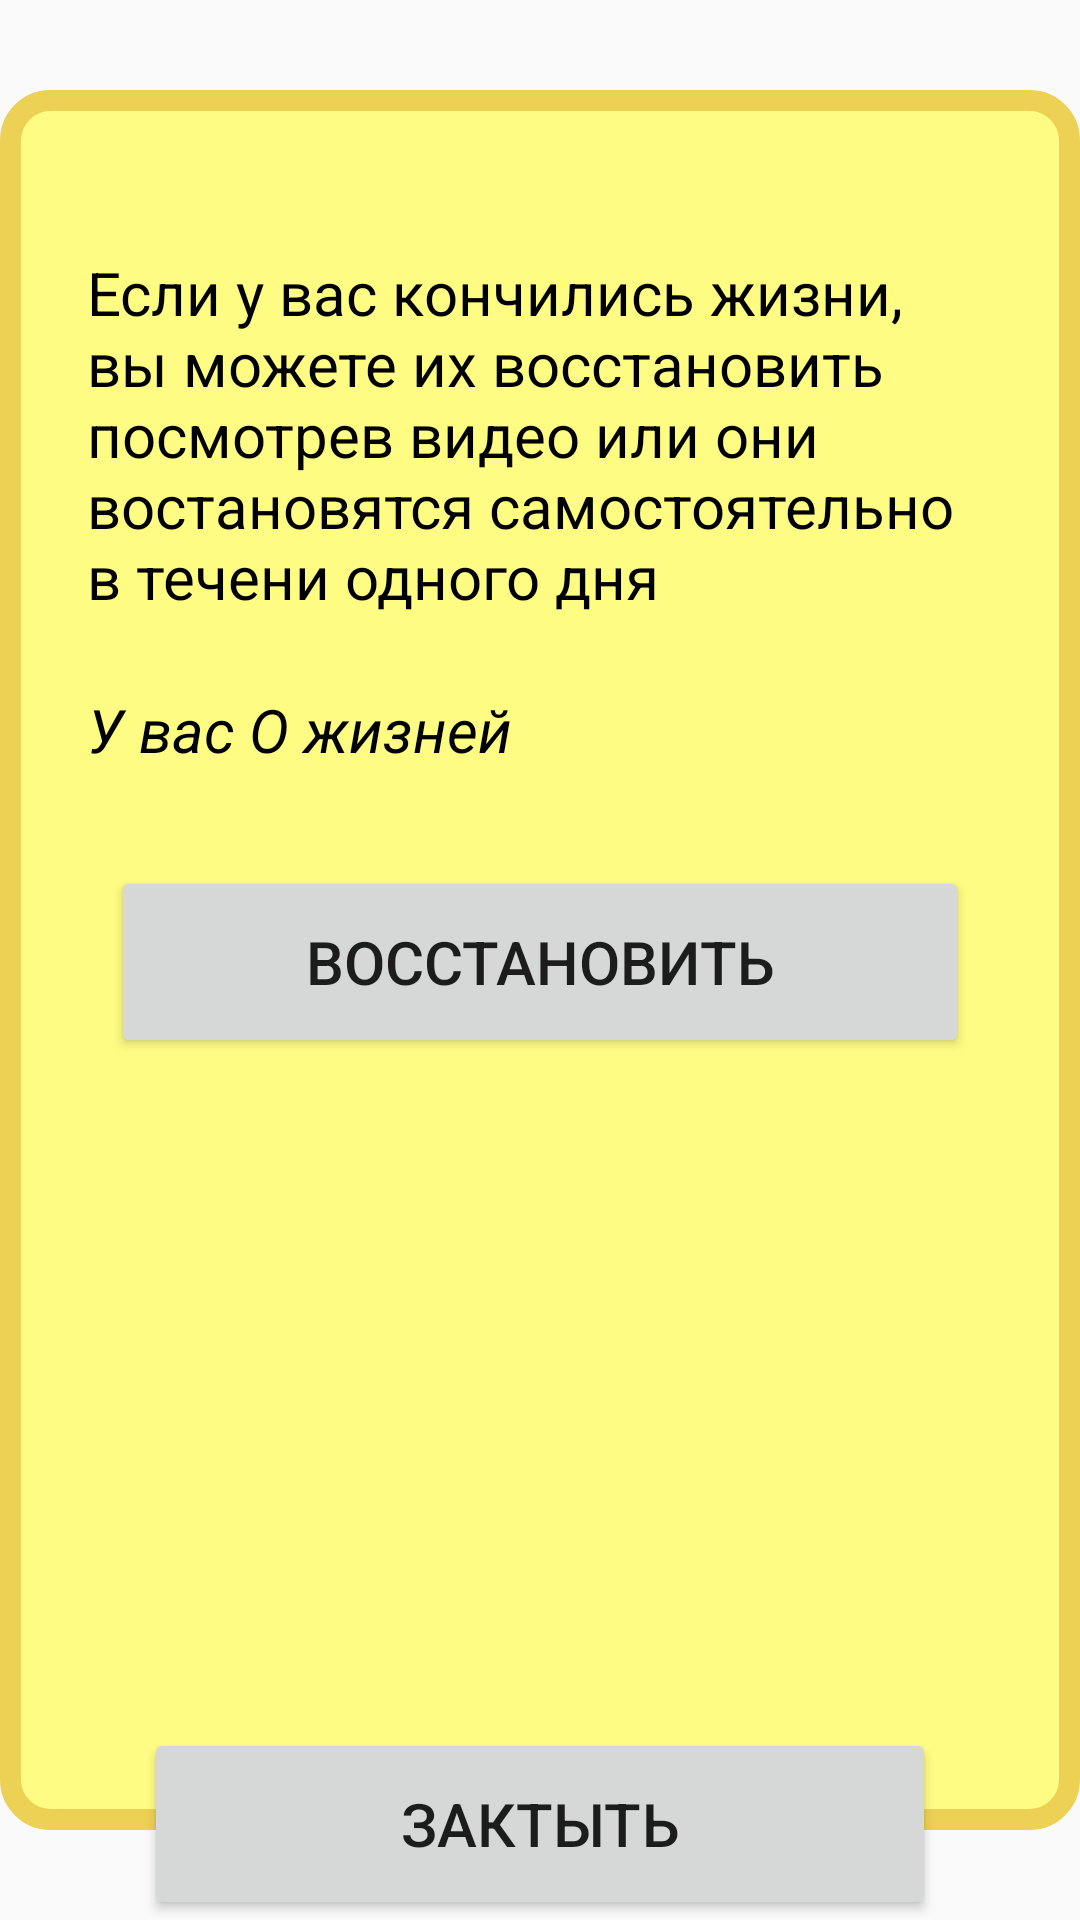

Layout XML and referenced resources for this Android screen:
<!-- AndroidManifest.xml: application theme AppTheme.NoActionBar -->
<!-- res/layout/dialog_returt_lives.xml -->
<?xml version="1.0" encoding="utf-8"?>
<layout xmlns:app="http://schemas.android.com/apk/res-auto"
    xmlns:tools="http://schemas.android.com/tools"
    xmlns:android="http://schemas.android.com/apk/res/android"
    >

    <FrameLayout
        android:layout_width="match_parent"
        android:layout_height="match_parent"
        android:layout_gravity="center"
        android:layout_marginBottom="20dp"
        android:layout_marginLeft="10dp"
        android:layout_marginRight="10dp">

        <android.support.constraint.ConstraintLayout

            android:id="@+id/constrain_layout"
            android:layout_width="match_parent"
            android:layout_height="match_parent"
            android:layout_gravity="center"
            android:layout_marginBottom="30dp"
            android:layout_marginTop="30dp"
            android:background="@drawable/border_main"
            android:orientation="vertical"
            app:layout_constraintHorizontal_bias="0.0"
            app:layout_constraintLeft_toLeftOf="parent"
            app:layout_constraintRight_toRightOf="parent"
            app:layout_constraintTop_toTopOf="parent">

            <TextView
                android:id="@+id/text_if_you_dont_have"
                android:layout_width="0dp"
                android:layout_height="wrap_content"
                android:layout_marginEnd="24dp"
                android:layout_marginLeft="24dp"
                android:layout_marginRight="24dp"
                android:layout_marginStart="24dp"
                android:layout_marginTop="49dp"
                android:gravity="left"
                android:text="@string/if_you_dont_have_lives"
                android:textColor="@android:color/black"
                android:textSize="20sp"
                app:layout_constraintLeft_toLeftOf="parent"
                app:layout_constraintRight_toRightOf="parent"
                app:layout_constraintTop_toTopOf="parent" />


            <TextView
                android:id="@+id/zero_lives_text"
                android:layout_width="0dp"
                android:layout_height="wrap_content"
                android:layout_centerHorizontal="true"
                android:layout_marginLeft="24dp"
                android:layout_marginStart="24dp"
                android:layout_marginTop="24dp"
                android:gravity="center_horizontal"
                android:text="@string/zero_lives"
                android:textColor="#ff000000"
                android:textSize="20sp"
                android:textStyle="italic"
                app:layout_constraintLeft_toLeftOf="parent"
                app:layout_constraintTop_toBottomOf="@+id/text_if_you_dont_have" />


            <Button
                android:id="@+id/button_retunt_lives"
                android:layout_width="0dp"
                android:layout_height="64dp"

                android:layout_marginLeft="32dp"
                android:layout_marginRight="32dp"
                android:layout_marginTop="32dp"
                android:layout_weight="1"
                android:gravity="center_vertical|center_horizontal"
                android:text="@string/return_text"
                android:textSize="20sp"
                app:layout_constraintLeft_toLeftOf="parent"
                app:layout_constraintRight_toRightOf="parent"
                app:layout_constraintTop_toBottomOf="@+id/zero_lives_text" />

        </android.support.constraint.ConstraintLayout>

        <Button
            android:id="@+id/button_close"
            android:layout_width="match_parent"
            android:layout_height="64dp"
            android:layout_alignParentBottom="false"
            android:layout_centerHorizontal="false"


            android:layout_gravity="bottom|center_horizontal"
            android:layout_marginLeft="48dp"
            android:layout_marginRight="48dp"
            android:gravity="center_vertical|center_horizontal"
            android:text="@string/close"
            android:textSize="20sp" />

    </FrameLayout>

</layout>
<!-- resources referenced by this layout -->
<resources>
  <!-- drawable border_main (drawable) -->
  <?xml version="1.0" encoding="utf-8"?>
  <shape xmlns:android="http://schemas.android.com/apk/res/android"
      android:shape="rectangle"
  
      >
      <stroke android:width="7dp" android:color="@color/border" />
      <padding android:left="5dp" android:top="5dp" android:right="5dp"
          android:bottom="5dp" />
      <corners android:radius="40px"></corners>
      <solid android:color="@color/backgraund_main"></solid>
  </shape>
  <string name="close">Зактыть</string>
  <string name="if_you_dont_have_lives">Если у вас кончились жизни, вы можете их восстановить
          посмотрев видео или они востановятся самостоятельно в течени одного дня</string>
  <string name="return_text">Восстановить</string>
  <string name="zero_lives">У вас О жизней</string>
  <style name="AppTheme.NoActionBar">
          <item name="windowActionBar">false</item>
          <item name="windowNoTitle">true</item>
          <item name="colorPrimaryDark">@color/action_bar</item>
      </style>
  <color name="border">#edd155</color>
  <color name="backgraund_main">#fffc84</color>
  <color name="action_bar">#53dc96</color>
</resources>
